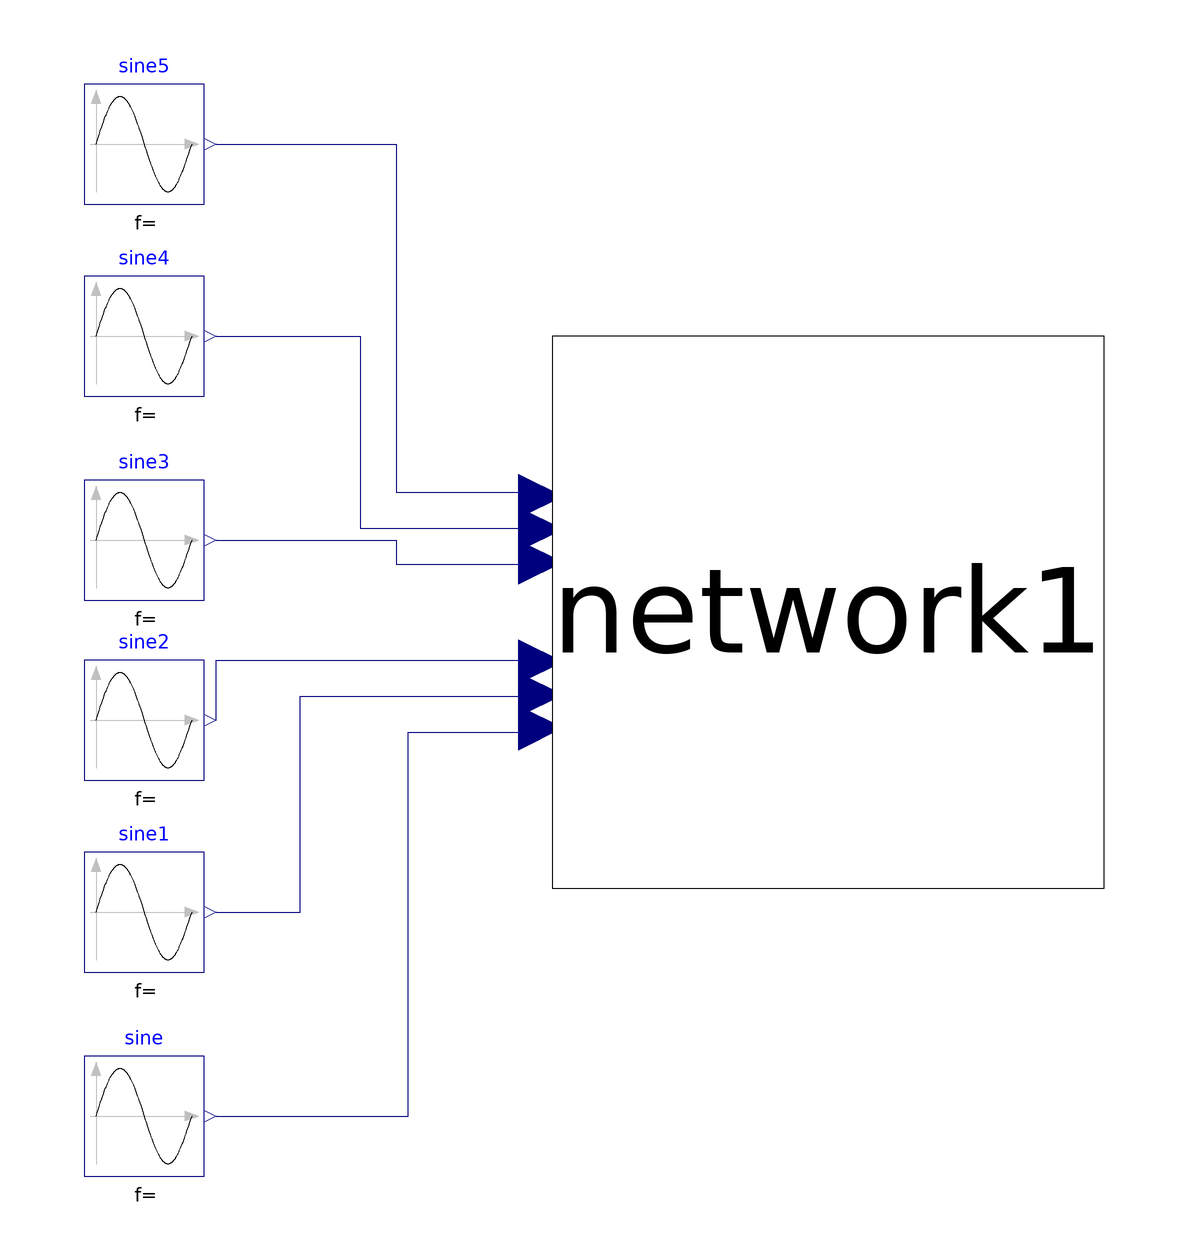

Above is the diagram view of the following Modelica model: its components placed by their Placement annotations and its connect equations drawn as lines.

model NetworkSineTest

  Modelica.Blocks.Sources.Sine sine(amplitude = 230, freqHz = 50) annotation(
    Placement(visible = true, transformation(origin = {-76, -82}, extent = {{-10, -10}, {10, 10}}, rotation = 0)));
  Modelica.Blocks.Sources.Sine sine1(amplitude = 230, freqHz = 50, phase = 2.0944) annotation(
    Placement(visible = true, transformation(origin = {-76, -48}, extent = {{-10, -10}, {10, 10}}, rotation = 0)));
  Modelica.Blocks.Sources.Sine sine2(amplitude = 230, freqHz = 50, phase = 4.18879) annotation(
    Placement(visible = true, transformation(origin = {-76, -16}, extent = {{-10, -10}, {10, 10}}, rotation = 0)));
  Modelica.Blocks.Sources.Sine sine3(amplitude = 230, freqHz = 50) annotation(
    Placement(visible = true, transformation(origin = {-76, 14}, extent = {{-10, -10}, {10, 10}}, rotation = 0)));
  Modelica.Blocks.Sources.Sine sine4(amplitude = 230, freqHz = 50, phase = 2.0944) annotation(
    Placement(visible = true, transformation(origin = {-76, 48}, extent = {{-10, -10}, {10, 10}}, rotation = 0)));
  Modelica.Blocks.Sources.Sine sine5(amplitude = 230, freqHz = 50, phase = 4.18879) annotation(
    Placement(visible = true, transformation(origin = {-76, 80}, extent = {{-10, -10}, {10, 10}}, rotation = 0)));
OpenModelica_Microgrids.Grids.Network network1 annotation(
    Placement(visible = true, transformation(origin = {38, 2}, extent = {{-46, -46}, {46, 46}}, rotation = 0)));
equation
  connect(sine5.y, network1.i1p3) annotation(
    Line(points = {{-64, 80}, {-34, 80}, {-34, 22}, {-10, 22}, {-10, 22}}, color = {0, 0, 127}));
connect(sine4.y, network1.i1p2) annotation(
    Line(points = {{-64, 48}, {-40, 48}, {-40, 16}, {-10, 16}, {-10, 16}}, color = {0, 0, 127}));
connect(sine3.y, network1.i1p1) annotation(
    Line(points = {{-64, 14}, {-34, 14}, {-34, 10}, {-10, 10}, {-10, 10}}, color = {0, 0, 127}));
connect(sine2.y, network1.i2p3) annotation(
    Line(points = {{-64, -16}, {-64, -16}, {-64, -6}, {-10, -6}, {-10, -6}}, color = {0, 0, 127}));
connect(sine1.y, network1.i2p2) annotation(
    Line(points = {{-64, -48}, {-50, -48}, {-50, -12}, {-10, -12}, {-10, -12}, {-10, -12}}, color = {0, 0, 127}));
connect(sine.y, network1.i2p1) annotation(
    Line(points = {{-64, -82}, {-32, -82}, {-32, -18}, {-10, -18}, {-10, -18}}, color = {0, 0, 127}));
end NetworkSineTest;